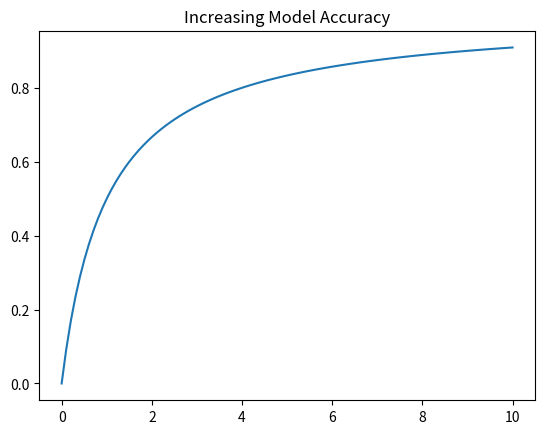

Source code (Python):
#Function Behaviour & properties
#code 2.1 : the learning curve(increasing function)

import numpy as np
import matplotlib.pyplot as plt

t=np.linspace(0,10,100)
accuracy = 1-1/(t+1)

plt.plot(t,accuracy)
plt.title('Increasing Model Accuracy')
plt.show()
